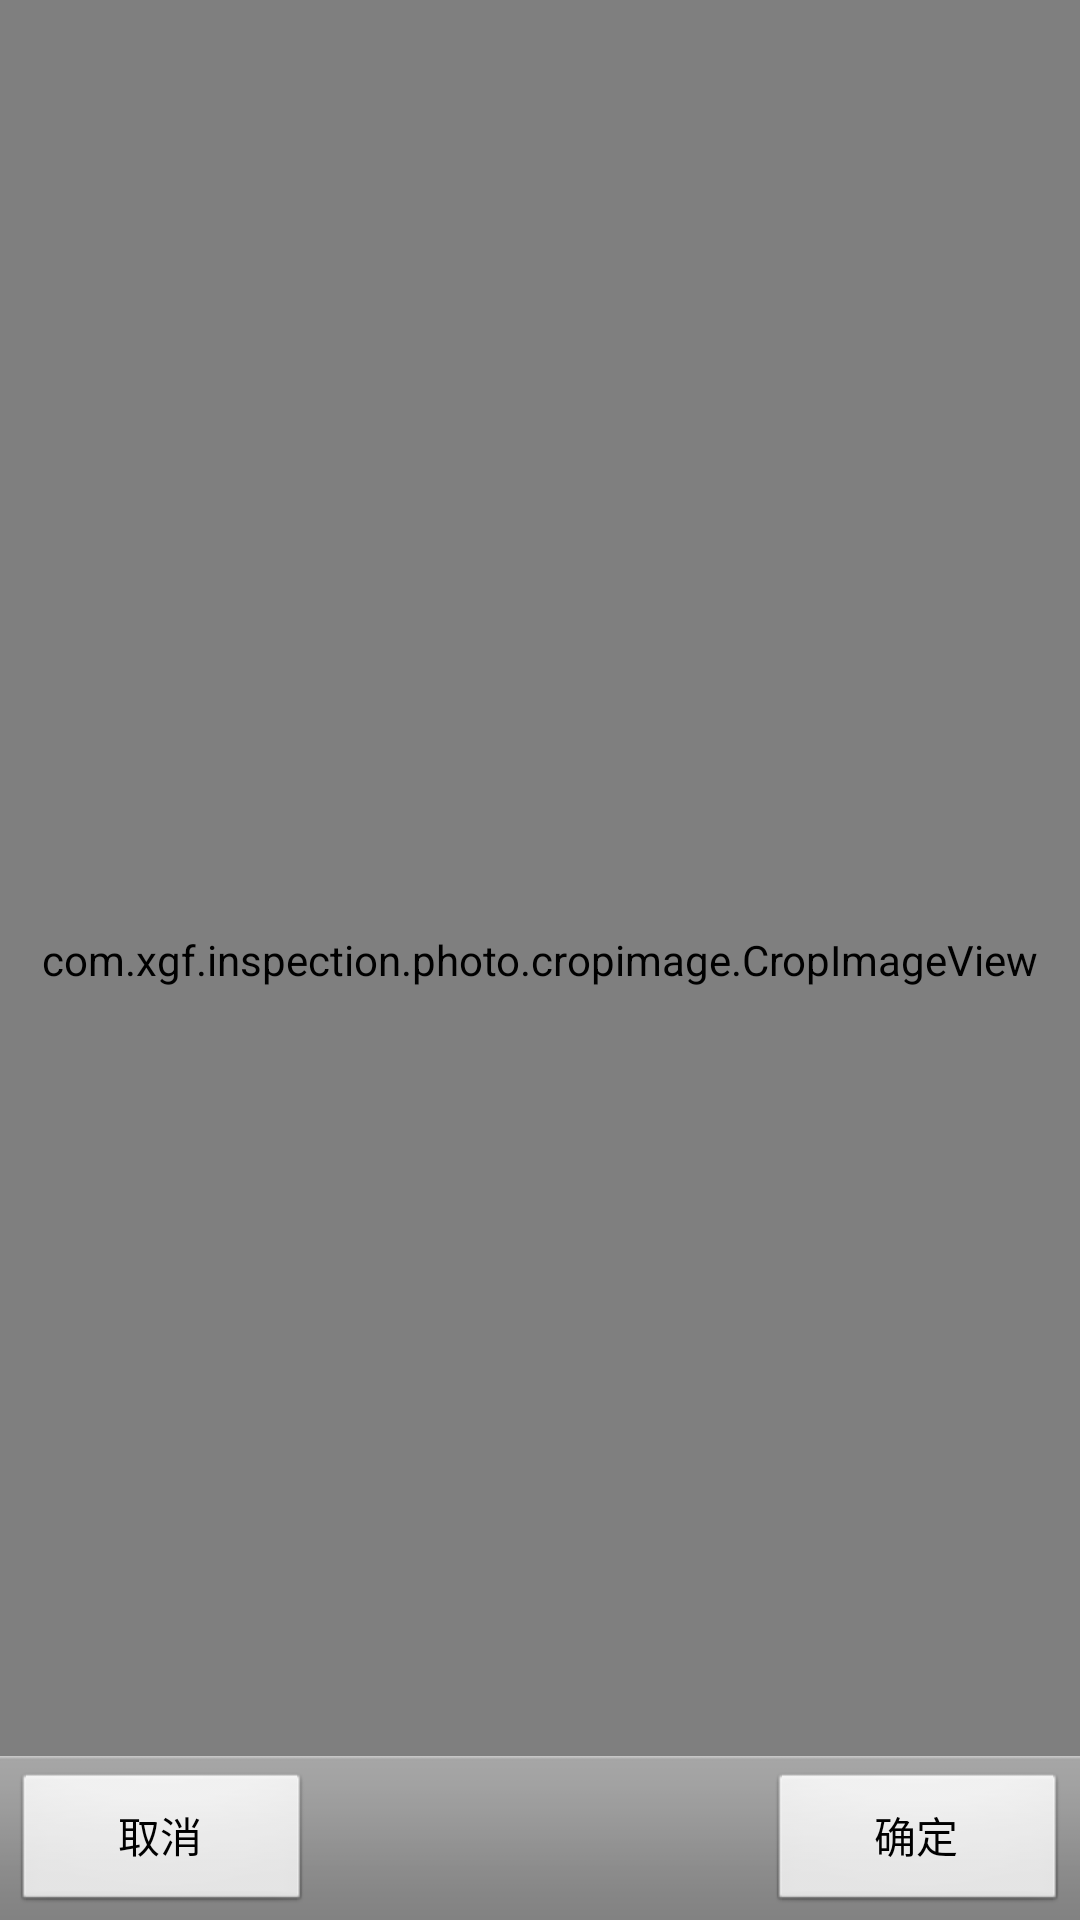

The Android layout XML behind this screen, and the referenced resources:
<!-- AndroidManifest.xml: application theme AppTheme -->
<!-- res/layout/cropimage.xml -->
<?xml version="1.0" encoding="utf-8"?>
<FrameLayout xmlns:android="http://schemas.android.com/apk/res/android"
    android:layout_width="fill_parent"
    android:layout_height="fill_parent" >

    <RelativeLayout
        android:layout_width="fill_parent"
        android:layout_height="fill_parent"
        android:orientation="horizontal" >

        <view
            android:id="@+id/image"
            android:layout_width="fill_parent"
            android:layout_height="fill_parent"
            class="com.xgf.inspection.photo.cropimage.CropImageView"
            android:background="#55000000" />

        <RelativeLayout
            style="@android:style/ButtonBar"
            android:layout_width="wrap_content"
            android:layout_height="wrap_content"
            android:layout_alignParentBottom="true"
            android:layout_centerHorizontal="true"
            android:orientation="horizontal"
            android:paddingLeft="10dip"
            android:paddingRight="10dip" >

            <Button
                android:id="@+id/save"
                android:layout_width="100dip"
                android:layout_height="wrap_content"
                android:layout_alignParentRight="true"
                android:text="确定" />

            <Button
                android:visibility="gone"
                android:id="@+id/rotate"
                android:layout_width="100dip"
                android:layout_height="wrap_content"
                android:layout_centerInParent="true"
                android:text="向右旋转90度" />

            <Button
                android:id="@+id/discard"
                android:layout_width="100dip"
                android:layout_height="wrap_content"
                android:layout_alignParentLeft="true"
                android:text="取消" />
        </RelativeLayout>
    </RelativeLayout>

</FrameLayout>
<!-- resources referenced by this layout -->
<resources>
  <style name="AppTheme" parent="AppBaseTheme">
          <item name="android:windowNoTitle">true</item>
          
      </style>
  <style name="AppBaseTheme" parent="android:Theme.Light" />
</resources>
